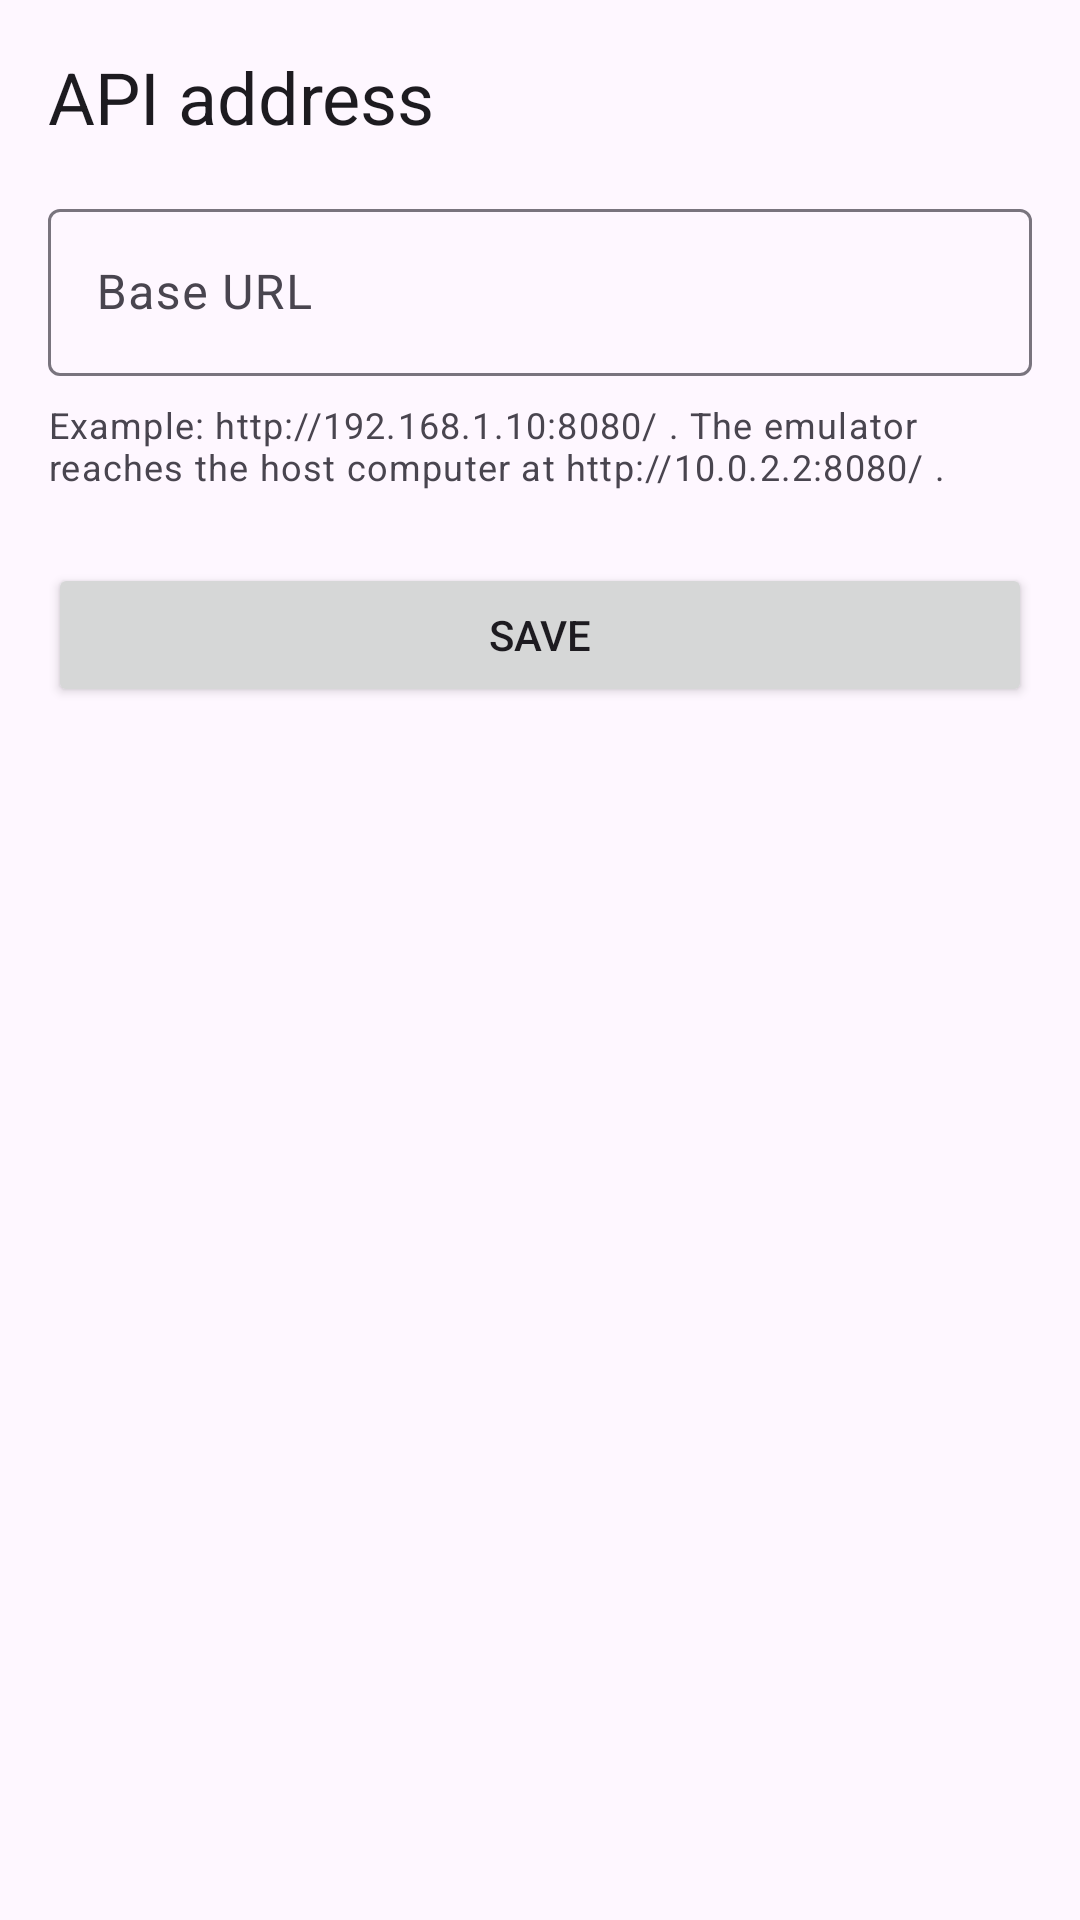

Write the Android layout XML for this screen, with the resource values it uses.
<!-- AndroidManifest.xml: application theme Theme.ExpensesTracker -->
<!-- res/layout/fragment_settings.xml -->
<?xml version="1.0" encoding="utf-8"?>
<LinearLayout xmlns:android="http://schemas.android.com/apk/res/android"
    android:id="@+id/settings_root"
    android:layout_width="match_parent"
    android:layout_height="match_parent"
    android:orientation="vertical"
    android:padding="16dp">

    <TextView
        android:layout_width="match_parent"
        android:layout_height="wrap_content"
        android:layout_marginBottom="16dp"
        android:text="@string/settings_title"
        android:textAppearance="?attr/textAppearanceHeadlineSmall" />

    <com.google.android.material.textfield.TextInputLayout
        android:id="@+id/url_layout"
        style="@style/Widget.Material3.TextInputLayout.OutlinedBox"
        android:layout_width="match_parent"
        android:layout_height="wrap_content"
        android:hint="@string/settings_url_hint">

        <com.google.android.material.textfield.TextInputEditText
            android:id="@+id/url_input"
            android:layout_width="match_parent"
            android:layout_height="wrap_content"
            android:inputType="textUri" />
    </com.google.android.material.textfield.TextInputLayout>

    <TextView
        android:layout_width="match_parent"
        android:layout_height="wrap_content"
        android:layout_marginTop="8dp"
        android:text="@string/settings_url_help"
        android:textAppearance="?attr/textAppearanceBodySmall" />

    <Button
        android:id="@+id/button_save_url"
        android:layout_width="match_parent"
        android:layout_height="wrap_content"
        android:layout_marginTop="24dp"
        android:text="@string/settings_save" />
</LinearLayout>
<!-- resources referenced by this layout -->
<resources>
  <string name="settings_save">Save</string>
  <string name="settings_title">API address</string>
  <string name="settings_url_help">Example: http://192.168.1.10:8080/ . The emulator reaches the host computer at http://10.0.2.2:8080/ .</string>
  <string name="settings_url_hint">Base URL</string>
  <style name="Theme.ExpensesTracker" parent="Theme.Material3.DayNight.NoActionBar" />
</resources>
